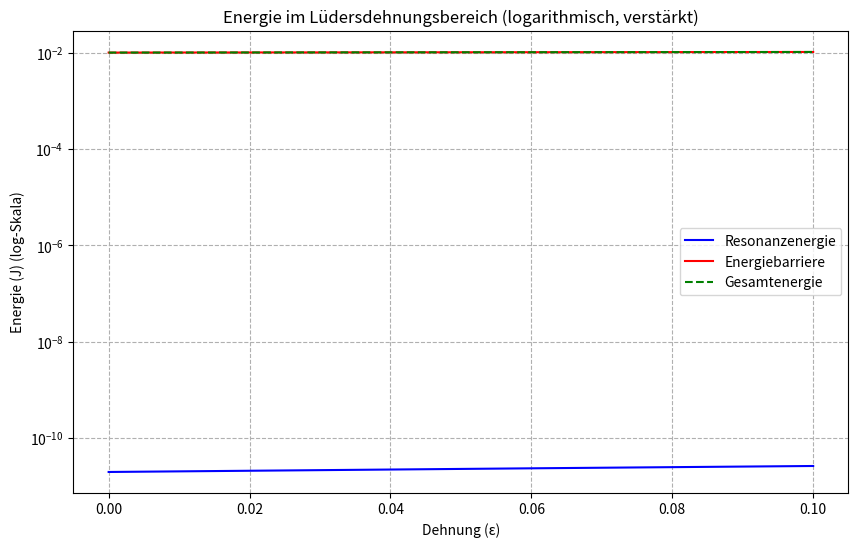

Source code (Python):
import numpy as np
import matplotlib.pyplot as plt

# Parameter
m = 1e-26  # Masse der Atome (kg)
omega_0 = 2 * np.pi * 1e13  # Eigenfrequenz des Systems (rad/s)
A_0 = 1e-10  # Anfangsamplitude (m)
alpha = 0.5  # Amplituden-Exponent
E_0 = 1e-6  # Ausgangsenergiebarriere
omega_max = 1e15  # Maximale Resonanzfrequenz (rad/s)
beta = 0.3  # Energiebarriere-Exponent

# Dehnung (von 0 bis 0.1)
epsilon = np.linspace(0, 0.1, 500)

# Resonanzenergie
A = A_0 * (1 + epsilon) ** alpha
omega = omega_0 * (1 + epsilon)  # Frequenzänderung mit Dehnung
E_resonance = 0.5 * m * omega**2 * A**2  # Phonon-Energie

# Energiebarriere
E_barrier = E_0 * (1 + (omega**2 / omega_max**2)) * (1 + epsilon) ** beta

# Gesamte Energie
E_total = E_resonance + E_barrier

# Verstärkung der Signale um eine Potenz von 10 (für alle Energien)
E_resonance *= 1e8  # Resonanzenergie verstärken
E_barrier *= 1e4  # Energiebarriere verstärken
E_total *= 1e4  # Gesamtenergie verstärken

# Plot der Resonanzenergie, Energiebarriere und Gesamtenergie mit logarithmischer Skalierung
plt.figure(figsize=(10, 6))
plt.plot(epsilon, E_resonance, label="Resonanzenergie", color='blue')
plt.plot(epsilon, E_barrier, label="Energiebarriere", color='red')
plt.plot(epsilon, E_total, label="Gesamtenergie", color='green', linestyle='--')

# Logarithmische Skalierung der Y-Achse
plt.yscale('log')

plt.title('Energie im Lüdersdehnungsbereich (logarithmisch, verstärkt)')
plt.xlabel('Dehnung (ε)')
plt.ylabel('Energie (J) (log-Skala)')
plt.legend()
plt.grid(True, which='both', ls='--')
plt.show()
